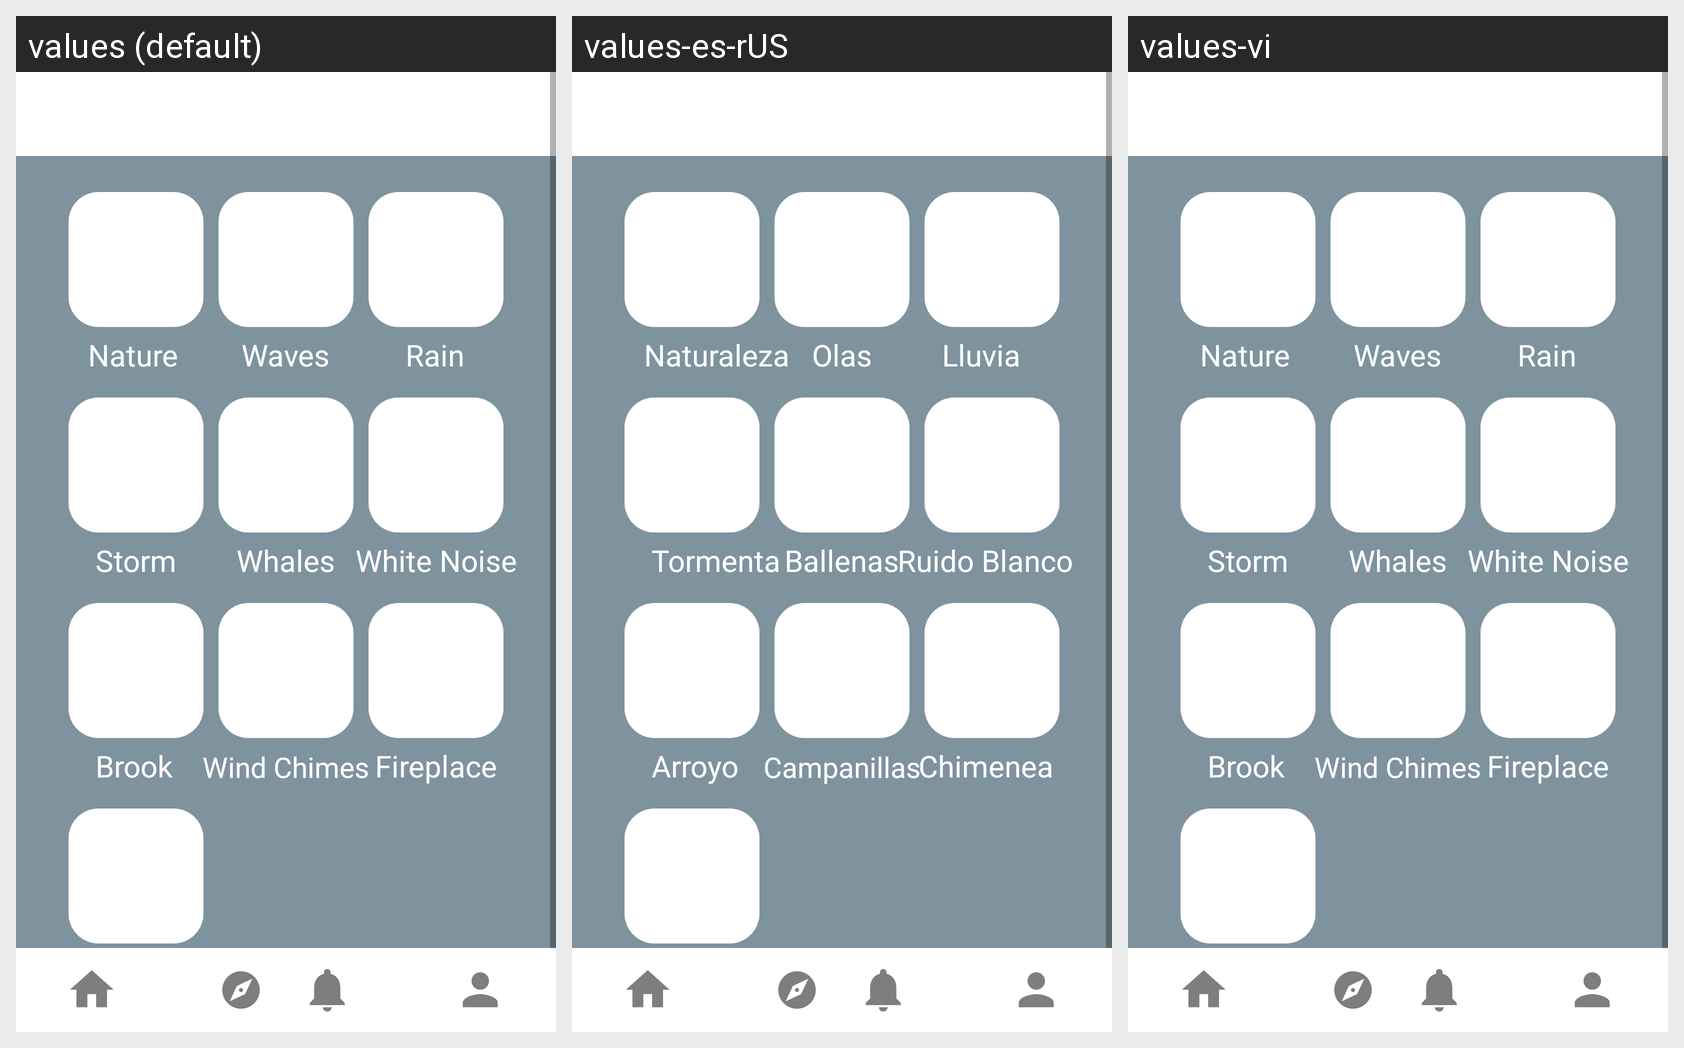

This grid shows one Android layout under several languages. Give, for every string resource on the screen, its name, the default text and each shown locale's text.
Android screen res/layout/activity_sounds.xml rendered under 3 locales, left to right: values (default), values-es-rUS, values-vi. Device: Nexus 5 (rendered at 1080×1920; each locale shown at half size, 540×960, under a caption strip naming it); theme Theme.KidMD.
Strings drawn on this screen, with the default value and each locale's value (text and hints the layout hard-codes, and strings that could not be matched under every locale, appear in the picture but are not listed):

nature
  values: Nature
  values-es-rUS: Naturaleza
  values-vi: Nature  [not translated; the default value is used]

waves
  values: Waves
  values-es-rUS: Olas
  values-vi: Waves  [not translated; the default value is used]

rain
  values: Rain
  values-es-rUS: Lluvia
  values-vi: Rain  [not translated; the default value is used]

storm
  values: Storm
  values-es-rUS: Tormenta
  values-vi: Storm  [not translated; the default value is used]

whales
  values: Whales
  values-es-rUS: Ballenas
  values-vi: Whales  [not translated; the default value is used]

white_noise
  values: White Noise
  values-es-rUS: Ruido Blanco
  values-vi: White Noise  [not translated; the default value is used]

brook
  values: Brook
  values-es-rUS: Arroyo
  values-vi: Brook  [not translated; the default value is used]

wind_chimes
  values: Wind Chimes
  values-es-rUS: Campanillas
  values-vi: Wind Chimes  [not translated; the default value is used]

fireplace
  values: Fireplace
  values-es-rUS: Chimenea
  values-vi: Fireplace  [not translated; the default value is used]

wind
  values: Wind
  values-es-rUS: Viento
  values-vi: Wind  [not translated; the default value is used]
